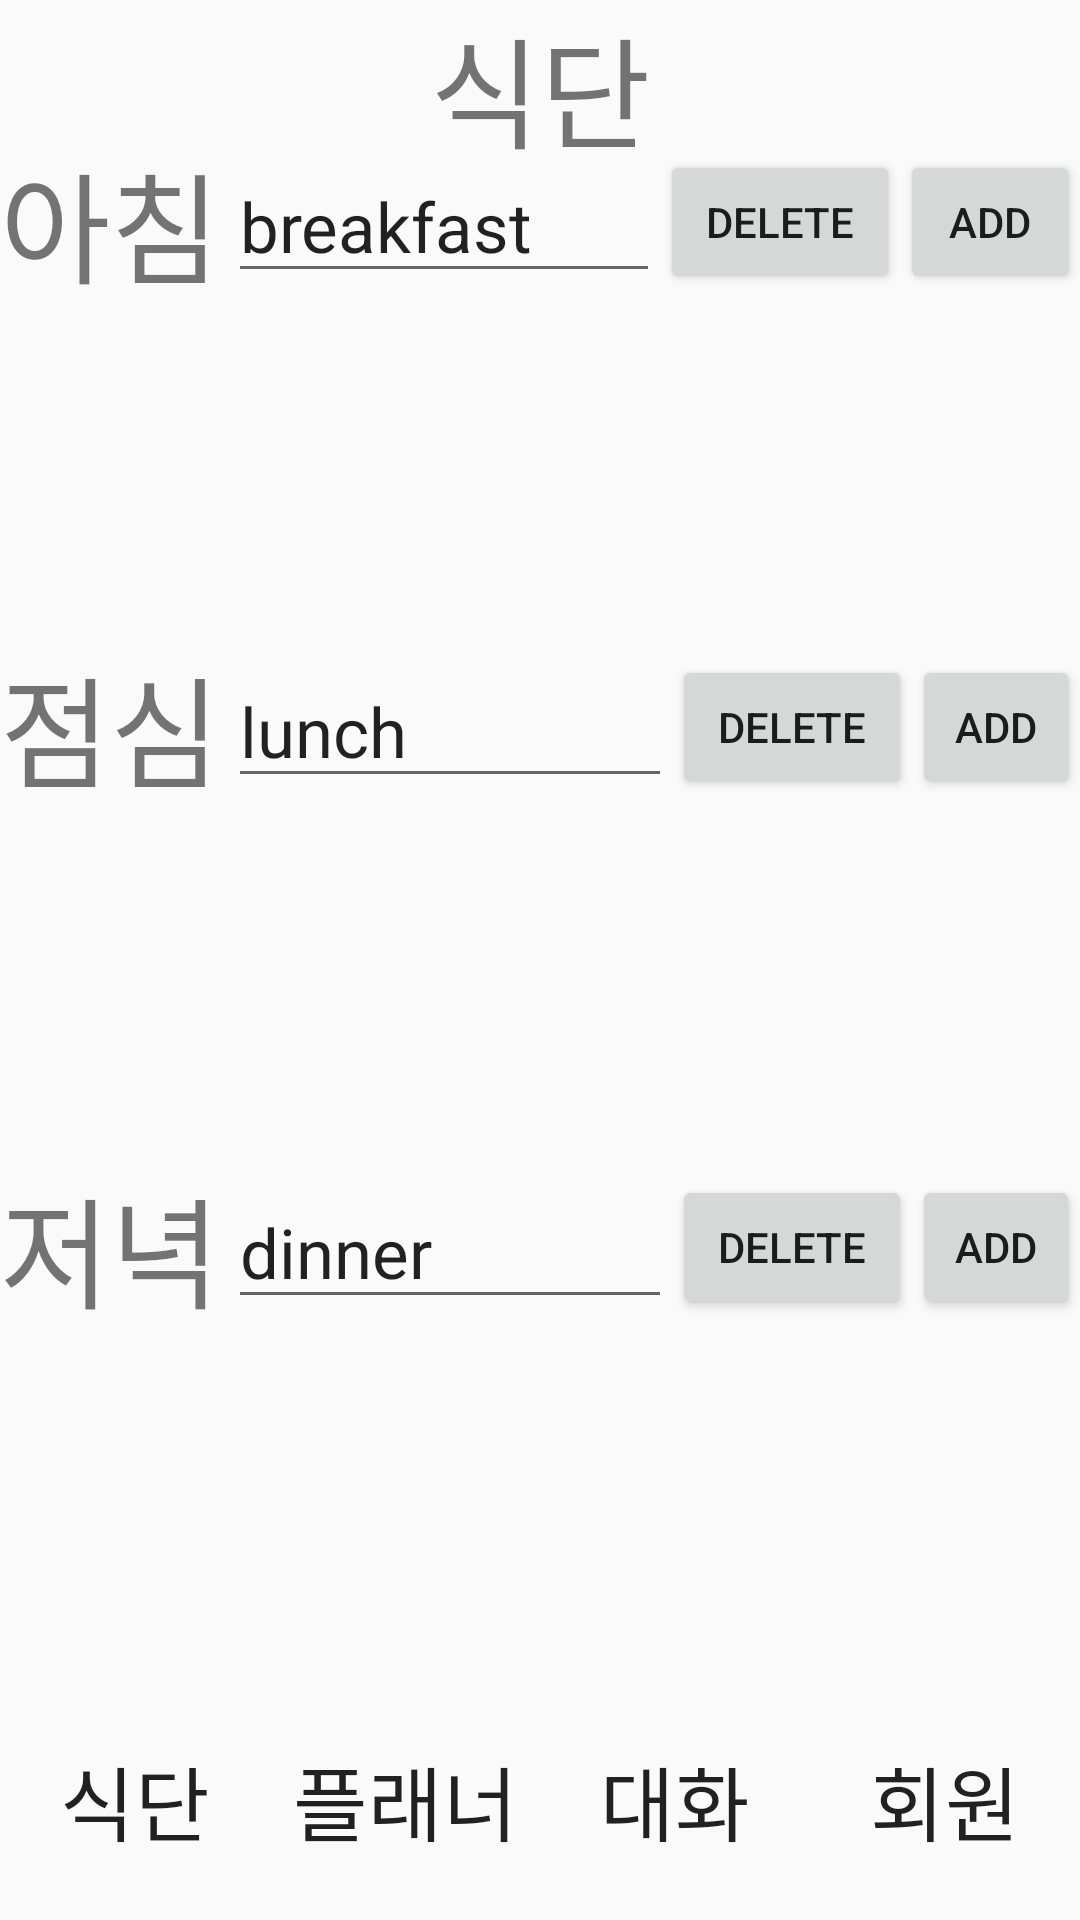

The Android layout XML behind this screen, and the referenced resources:
<!-- AndroidManifest.xml: application theme AppTheme -->
<!-- res/layout/activity_food.xml -->
<?xml version="1.0" encoding="utf-8"?>
<androidx.constraintlayout.widget.ConstraintLayout xmlns:android="http://schemas.android.com/apk/res/android"
xmlns:app="http://schemas.android.com/apk/res-auto"
xmlns:tools="http://schemas.android.com/tools"
android:layout_width="match_parent"
android:layout_height="match_parent"
tools:context=".FoodActivity">
<TextView
    android:id="@+id/text_title"
    android:layout_width="match_parent"
    android:layout_height="50dp"
    android:gravity="center_horizontal"
    android:text="식단"
    android:textSize="40sp"
    app:layout_constraintBottom_toTopOf="@id/Frame_layout"
    app:layout_constraintEnd_toEndOf="parent"
    app:layout_constraintHorizontal_bias="0.501"
    app:layout_constraintStart_toStartOf="parent"
    app:layout_constraintTop_toTopOf="parent"
    app:layout_constraintVertical_chainStyle="spread_inside" />

<androidx.constraintlayout.widget.ConstraintLayout
    android:id="@+id/Frame_layout"
    android:layout_width="match_parent"
    android:layout_height="0dp"
    app:layout_constraintBottom_toTopOf="@+id/List_name_food"
    app:layout_constraintHorizontal_bias="0.0"
    app:layout_constraintLeft_toLeftOf="parent"
    app:layout_constraintRight_toRightOf="parent"
    app:layout_constraintTop_toBottomOf="@+id/text_title"
    app:layout_constraintVertical_bias="0.442">

    <TextView
        android:id="@+id/text_breakfast"
        android:layout_width="76dp"
        android:layout_height="wrap_content"
        android:text="아침"
        android:textSize="40sp"
        app:layout_constraintBottom_toTopOf="@id/listview_break"
        app:layout_constraintHorizontal_chainStyle="spread_inside"
        app:layout_constraintLeft_toLeftOf="parent"
        app:layout_constraintRight_toLeftOf="@id/input_breakfast"
        app:layout_constraintTop_toTopOf="parent"
        app:layout_constraintVertical_chainStyle="spread_inside" />

    <Button
        android:id="@+id/add_button1"
        android:layout_width="60dp"
        android:layout_height="wrap_content"
        android:text="add"
        app:layout_constraintBottom_toTopOf="@id/listview_break"
        app:layout_constraintEnd_toEndOf="parent"
        app:layout_constraintLeft_toRightOf="@id/delete_button1"
        app:layout_constraintRight_toRightOf="parent"
        app:layout_constraintTop_toTopOf="parent"
        app:layout_constraintVertical_chainStyle="spread_inside" />

    <TextView
        android:id="@+id/text_dinner"
        android:layout_width="76dp"
        android:layout_height="wrap_content"
        android:text="저녁"
        android:textSize="40sp"
        app:layout_constraintBottom_toTopOf="@id/listview_dinner"
        app:layout_constraintEnd_toStartOf="@+id/input_dinner"
        app:layout_constraintHorizontal_chainStyle="spread_inside"
        app:layout_constraintLeft_toLeftOf="parent"
        app:layout_constraintRight_toLeftOf="@id/add_button3"
        app:layout_constraintStart_toStartOf="parent"
        app:layout_constraintTop_toBottomOf="@id/listview_lunch"
        app:layout_constraintVertical_chainStyle="spread_inside" />

    <Button
        android:id="@+id/add_button3"
        android:layout_width="56dp"
        android:layout_height="wrap_content"
        android:text="add"
        app:layout_constraintBottom_toTopOf="@id/listview_dinner"
        app:layout_constraintEnd_toEndOf="parent"
        app:layout_constraintHorizontal_chainStyle="spread_inside"
        app:layout_constraintLeft_toRightOf="@id/delete_button3"
        app:layout_constraintRight_toRightOf="parent"
        app:layout_constraintTop_toBottomOf="@id/listview_lunch"
        app:layout_constraintVertical_chainStyle="spread_inside" />

    <EditText
        android:id="@+id/input_breakfast"
        android:layout_width="0dp"
        android:layout_height="wrap_content"
        android:ems="10"
        android:inputType="textPersonName"
        android:text="breakfast"
        android:textSize="23sp"
        app:layout_constraintBottom_toTopOf="@id/listview_break"
        app:layout_constraintLeft_toRightOf="@id/text_breakfast"
        app:layout_constraintRight_toLeftOf="@id/delete_button1"
        app:layout_constraintTop_toTopOf="parent"
        app:layout_constraintVertical_chainStyle="spread_inside" />

    <EditText
        android:id="@+id/input_lunch"
        android:layout_width="0dp"
        android:layout_height="wrap_content"
        android:ems="10"
        android:inputType="textPersonName"
        android:text="lunch"
        android:textSize="23sp"
        app:layout_constraintBottom_toTopOf="@id/listview_lunch"
        app:layout_constraintLeft_toRightOf="@id/text_lunch"
        app:layout_constraintRight_toLeftOf="@id/delete_button2"
        app:layout_constraintTop_toBottomOf="@id/listview_break"
        app:layout_constraintVertical_chainStyle="spread_inside" />

    <TextView
        android:id="@+id/text_lunch"
        android:layout_width="76dp"
        android:layout_height="wrap_content"
        android:text="점심"
        android:textSize="40sp"
        app:layout_constraintBottom_toTopOf="@id/listview_lunch"
        app:layout_constraintHorizontal_chainStyle="spread_inside"
        app:layout_constraintRight_toLeftOf="@id/input_lunch"
        app:layout_constraintStart_toStartOf="parent"
        app:layout_constraintTop_toBottomOf="@id/listview_break"
        app:layout_constraintVertical_chainStyle="spread_inside" />

    <Button
        android:id="@+id/add_button2"
        android:layout_width="56dp"
        android:layout_height="wrap_content"
        android:text="add"
        app:layout_constraintBottom_toTopOf="@id/listview_lunch"
        app:layout_constraintEnd_toEndOf="parent"
        app:layout_constraintLeft_toRightOf="@id/delete_button2"
        app:layout_constraintTop_toBottomOf="@id/listview_break"
        app:layout_constraintVertical_chainStyle="spread_inside" />

    <EditText
        android:id="@+id/input_dinner"
        android:layout_width="0dp"
        android:layout_height="wrap_content"
        android:ems="10"
        android:inputType="textPersonName"
        android:text="dinner"
        android:textSize="23sp"
        app:layout_constraintBottom_toTopOf="@id/listview_dinner"
        app:layout_constraintLeft_toRightOf="@id/text_dinner"
        app:layout_constraintRight_toLeftOf="@id/delete_button3"
        app:layout_constraintTop_toBottomOf="@id/listview_lunch"
        app:layout_constraintVertical_chainStyle="spread_inside" />

    <Button
        android:id="@+id/delete_button1"
        android:layout_width="80dp"
        android:layout_height="wrap_content"
        android:text="delete"
        app:layout_constraintBottom_toTopOf="@id/listview_break"
        app:layout_constraintLeft_toRightOf="@id/input_breakfast"
        app:layout_constraintRight_toLeftOf="@id/add_button1"
        app:layout_constraintTop_toTopOf="parent" />

    <Button
        android:id="@+id/delete_button2"
        android:layout_width="80dp"
        android:layout_height="wrap_content"
        android:text="delete"
        app:layout_constraintBottom_toTopOf="@id/listview_lunch"
        app:layout_constraintLeft_toRightOf="@id/input_lunch"
        app:layout_constraintRight_toLeftOf="@id/add_button2"
        app:layout_constraintTop_toBottomOf="@id/listview_break" />

    <Button
        android:id="@+id/delete_button3"
        android:layout_width="80dp"
        android:layout_height="wrap_content"
        android:text="delete"
        app:layout_constraintBottom_toTopOf="@id/listview_dinner"
        app:layout_constraintLeft_toRightOf="@id/input_dinner"
        app:layout_constraintRight_toLeftOf="@id/add_button3"
        app:layout_constraintTop_toBottomOf="@id/listview_lunch" />

    <Space
        android:id="@+id/space1"
        android:layout_width="wrap_content"
        android:layout_height="wrap_content"
        app:layout_constraintBottom_toBottomOf="parent"
        app:layout_constraintLeft_toLeftOf="parent"
        app:layout_constraintRight_toRightOf="parent"
        app:layout_constraintTop_toBottomOf="@id/text_dinner" />

    <Space
        android:id="@+id/space2"
        android:layout_width="wrap_content"
        android:layout_height="wrap_content"
        app:layout_constraintBottom_toBottomOf="parent"
        app:layout_constraintLeft_toLeftOf="parent"
        app:layout_constraintRight_toRightOf="parent"
        app:layout_constraintTop_toBottomOf="@id/input_dinner" />

    <Space
        android:id="@+id/space3"
        android:layout_width="wrap_content"
        android:layout_height="wrap_content"
        app:layout_constraintBottom_toBottomOf="parent"
        app:layout_constraintLeft_toLeftOf="parent"
        app:layout_constraintRight_toRightOf="parent"
        app:layout_constraintTop_toBottomOf="@id/add_button3" />

    <ListView
        android:id="@+id/listview_break"
        android:layout_width="match_parent"
        android:layout_height="0dp"
        android:orientation="vertical"
        app:layout_constraintBottom_toTopOf="@id/text_lunch"
        app:layout_constraintLeft_toLeftOf="parent"
        app:layout_constraintRight_toRightOf="parent"
        app:layout_constraintTop_toBottomOf="@id/input_breakfast">

    </ListView>

    <ListView
        android:id="@+id/listview_lunch"
        android:layout_width="match_parent"
        android:layout_height="0dp"
        android:orientation="vertical"
        app:layout_constraintBottom_toTopOf="@id/text_dinner"
        app:layout_constraintLeft_toLeftOf="parent"
        app:layout_constraintRight_toRightOf="parent"
        app:layout_constraintTop_toBottomOf="@id/text_lunch"></ListView>

    <ListView
        android:id="@+id/listview_dinner"
        android:layout_width="match_parent"
        android:layout_height="0dp"
        android:orientation="vertical"
        app:layout_constraintBottom_toBottomOf="parent"
        app:layout_constraintLeft_toLeftOf="parent"
        app:layout_constraintRight_toRightOf="parent"
        app:layout_constraintTop_toBottomOf="@id/text_dinner"></ListView>

</androidx.constraintlayout.widget.ConstraintLayout>

<LinearLayout
    android:id="@+id/List_name_food"
    android:layout_width="match_parent"
    android:layout_height="80dp"
    android:orientation="horizontal"
    app:layout_constraintBottom_toBottomOf="parent"
    app:layout_constraintLeft_toLeftOf="parent"
    app:layout_constraintRight_toRightOf="parent"
    app:layout_constraintTop_toBottomOf="@id/Frame_layout">

    <Button
        android:id="@+id/BottomList_Diet_d"
        android:layout_width="wrap_content"
        android:layout_height="match_parent"
        android:layout_weight="1"
        android:background="@drawable/bottomlist_shape"
        android:textSize="27sp"
        android:text="식단" />

    <Button
        android:id="@+id/BottomList_Planner_d"
        android:layout_width="wrap_content"
        android:layout_height="80dp"
        android:layout_weight="1"
        android:background="@drawable/bottomlist_shape"
        android:text="플래너"
        android:textSize="27sp" />

    <Button
        android:id="@+id/BottomList_Chat_d"
        android:layout_width="wrap_content"
        android:layout_height="80dp"
        android:layout_weight="1"
        android:background="@drawable/bottomlist_shape"
        android:textSize="27sp"
        android:text="대화" />

    <Button
        android:id="@+id/BottomList_Member_d"
        android:layout_width="wrap_content"
        android:layout_height="80dp"
        android:layout_weight="1"
        android:background="@drawable/bottomlist_shape"
        android:textSize="27sp"
        android:text="회원" />

</LinearLayout>

</androidx.constraintlayout.widget.ConstraintLayout>
<!-- resources referenced by this layout -->
<resources>
  <style name="AppTheme" parent="Theme.AppCompat.Light.DarkActionBar">
          
          <item name="colorPrimary">@color/colorPrimary</item>
          <item name="colorPrimaryDark">@color/colorPrimaryDark</item>
          <item name="colorAccent">@color/colorAccent</item>
      </style>
  <!-- not gathered from this repository: default colours our renderer supplied (Android Studio template values) -->
  <color name="colorPrimary">#FF6200EE</color>
  <color name="colorPrimaryDark">#FF3700B3</color>
  <color name="colorAccent">#FF03DAC5</color>
</resources>
